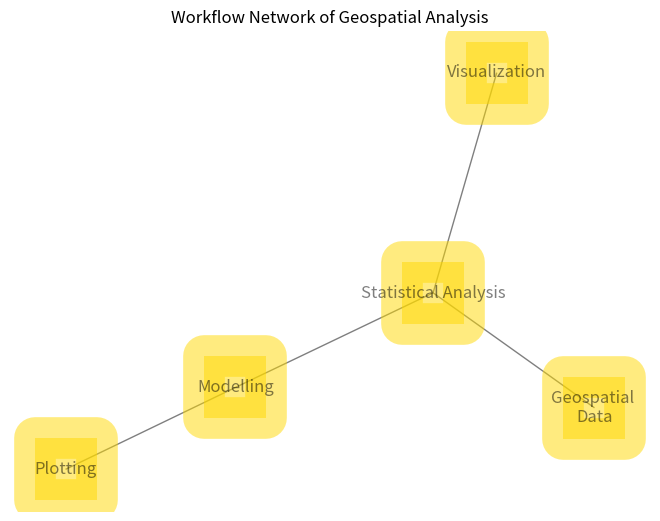

Recreate this plot in Python.
#!/usr/bin/env python
# coding: utf-8

# In[31]:


# libraries
import pandas as pd
import numpy as np
import networkx as nx
import matplotlib.pyplot as plt
 
# Build a dataframe with your connections
df = pd.DataFrame({ 'from':['Statistical Analysis', 'Visualization', 'Modelling','Statistical Analysis',   ], 
'to':['Geospatial \nData', 'Statistical Analysis', 'Plotting', 'Modelling', ]})
df
 
# Build your graph
G = nx.DiGraph()   # or DiGraph, 
G = nx.from_pandas_edgelist(df, 'from', 'to')
pos = nx.spring_layout(G)

    
# Graph with Custom nodes:
nx.draw(G, with_labels=True, node_size=2000, node_color="#ffd900", node_shape="s", alpha=0.5, linewidths=30)

plt.title("Workflow Network of Geospatial Analysis")
plt.show()
